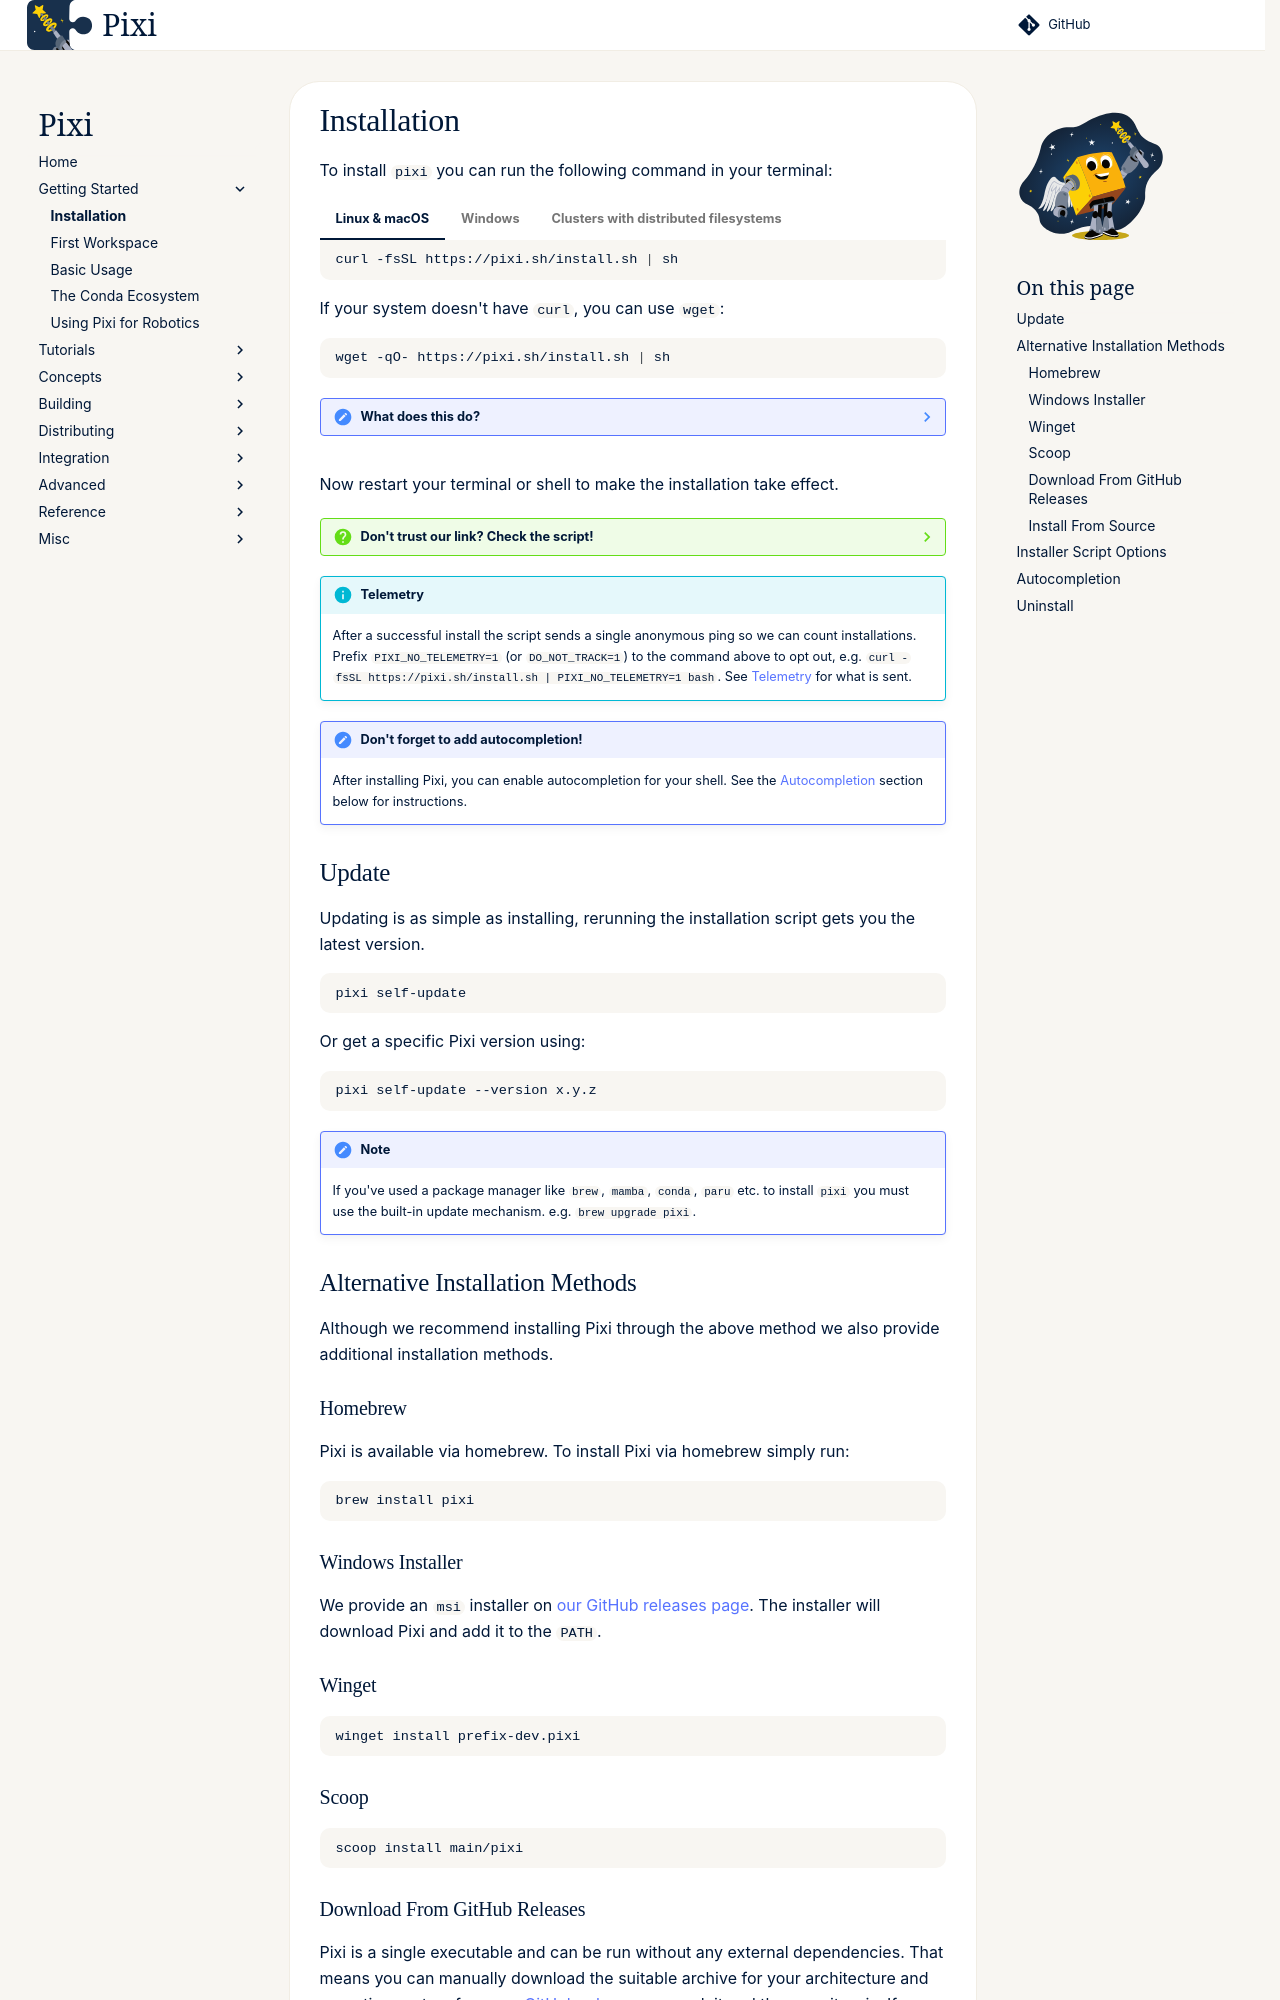

repository: prefix-dev/pixi · page: dev/installation/index.html · generator: sphinx

To install `pixi` you can run the following command in your terminal:

=== "Linux & macOS"
    ```bash
    curl -fsSL https://pixi.sh/install.sh | sh
    ```

    If your system doesn't have `curl`, you can use `wget`:

    ```bash
    wget -qO- https://pixi.sh/install.sh | sh
    ```

    ??? note "What does this do?"
        The above invocation will automatically download the latest version of `pixi`, extract it, and move the `pixi` binary to `~/.pixi/bin`.
        The script will also extend the `PATH` environment variable in the startup script of your shell to include `~/.pixi/bin`.
        This allows you to invoke `pixi` from anywhere.

=== "Windows"
    [Download installer](https://github.com/prefix-dev/pixi/releases/latest/download/pixi-x86_64-pc-windows-msvc.msi){ .md-button }

    Or run:

    ```powershell
    powershell -ExecutionPolicy Bypass -c "irm -useb https://pixi.sh/install.ps1 | iex"
    ```

    ??? note "What does this do?"
        The above invocation will automatically download the latest version of `pixi`, extract it, and move the `pixi` binary to `%UserProfile%\.pixi\bin`.
        The command will also add `%UserProfile%\.pixi\bin` to your `PATH` environment variable, allowing you to invoke `pixi` from anywhere.

=== "Clusters with distributed filesystems"
    For cluster systems with distributed filesystems (mostly running Linux), it is beneficial (though not mandatory) to keep pixi and its deployments away from the shared filesystem and work on local storage instead. To do this, follow our instructions [here](advanced/distributed_clusters.md).

Now restart your terminal or shell to make the installation take effect.

??? question "Don't trust our link? Check the script!"
    You can check the installation `sh` script: [download](https://pixi.sh/install.sh) and the `ps1`: [download](https://pixi.sh/install.ps1).
    The scripts are open source and available on [GitHub](https://github.com/prefix-dev/pixi/tree/main/install).

!!! info "Telemetry"
    After a successful install the script sends a single anonymous ping so we can count installations. Prefix `PIXI_NO_TELEMETRY=1` (or `DO_NOT_TRACK=1`) to the command above to opt out, e.g. `curl -fsSL https://pixi.sh/install.sh | PIXI_NO_TELEMETRY=1 bash`. See [Telemetry](reference/telemetry.md) for what is sent.

!!! note "Don't forget to add autocompletion!"
    After installing Pixi, you can enable autocompletion for your shell.
    See the [Autocompletion](#autocompletion) section below for instructions.
## Update

Updating is as simple as installing, rerunning the installation script gets you the latest version.

```shell
pixi self-update
```
Or get a specific Pixi version using:
```shell
pixi self-update --version x.y.z
```

!!! note
    If you've used a package manager like `brew`, `mamba`, `conda`, `paru` etc. to install `pixi`
    you must use the built-in update mechanism. e.g. `brew upgrade pixi`.


## Alternative Installation Methods

Although we recommend installing Pixi through the above method we also provide additional installation methods.

### Homebrew

Pixi is available via homebrew. To install Pixi via homebrew simply run:

```shell
brew install pixi
```

### Windows Installer

We provide an `msi` installer on [our GitHub releases page](https://github.com/prefix-dev/pixi/releases/latest).
The installer will download Pixi and add it to the `PATH`.

### Winget

```
winget install prefix-dev.pixi
```

### Scoop

```
scoop install main/pixi
```

### Download From GitHub Releases

Pixi is a single executable and can be run without any external dependencies.
That means you can manually download the suitable archive for your architecture and operating system from our [GitHub releases](https://github.com/prefix-dev/pixi/releases), unpack it and then use it as is.
If you want `pixi` itself or the executables installed via `pixi global` to be available in your `PATH`, you have to add them manually.
The executables are located in [PIXI_HOME](reference/environment_variables.md)/bin.
